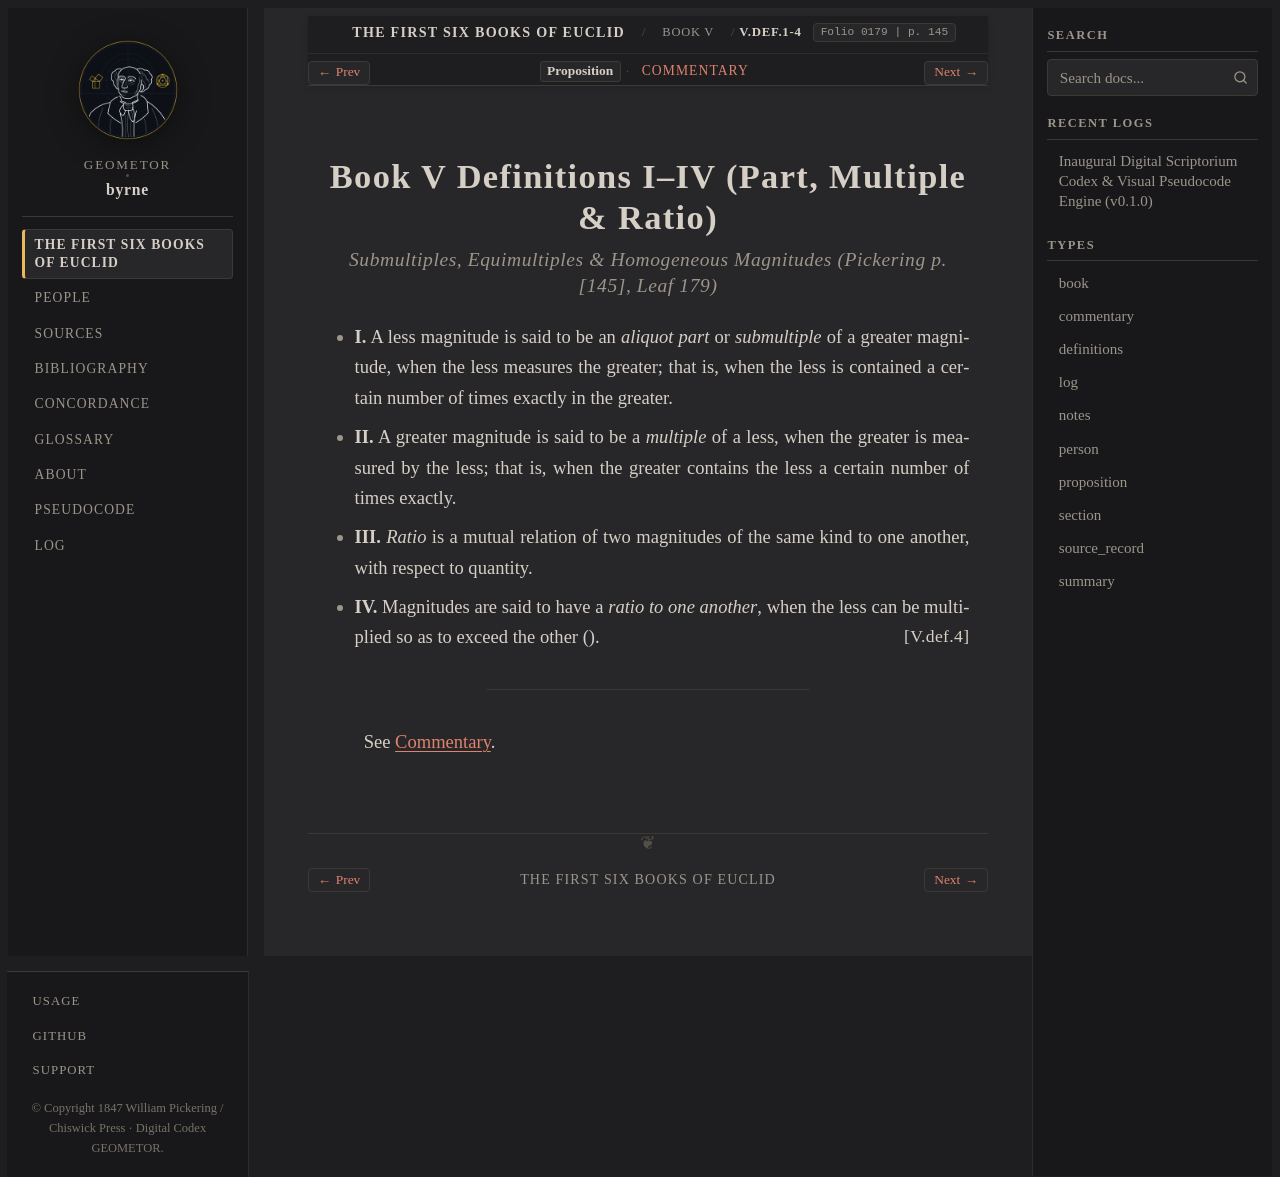

repository: geometor/byrne · page: coloured_euclid/book-v/definitions/index.html · generator: sphinx

:canonical_id: V.def.1-4
:book: V
:order: 1
:type: definitions
:title: Book V Definitions I–IV (Part, Multiple & Ratio)
:folio: 0179
:page: 145

.. _byrne-v-defs:

.. folio:: 0179
   :page: 145

Book V Definitions I–IV (Part, Multiple & Ratio)
================================================

.. rubric:: Submultiples, Equimultiples & Homogeneous Magnitudes (*Pickering p. [145], Leaf 179*)

* **I.** A less magnitude is said to be an *aliquot part* or *submultiple* of a greater magnitude, when the less measures the greater; that is, when the less is contained a certain number of times exactly in the greater.
* **II.** A greater magnitude is said to be a *multiple* of a less, when the greater is measured by the less; that is, when the greater contains the less a certain number of times exactly.
* **III.** *Ratio* is a mutual relation of two magnitudes of the same kind to one another, with respect to quantity.
* **IV.** Magnitudes are said to have a *ratio to one another*, when the less can be multiplied so as to exceed the other (:just:`V.def.4`).

----

See :ref:`Commentary <byrne-v-defs-commentary>`.

.. toctree::
   :hidden:

   commentary
